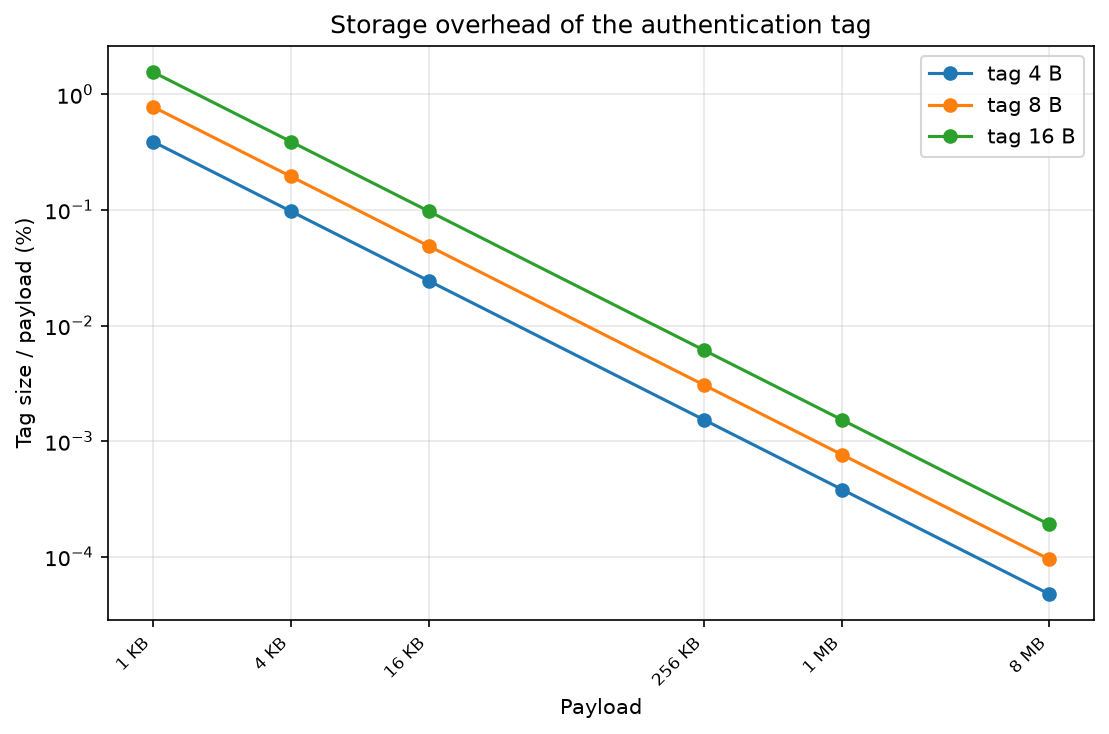

Data behind this chart, as committed beside it:
size_bytes, tag_bytes, overhead_pct
1024, 4, 0.3906
4096, 4, 0.0977
16384, 4, 0.0244
262144, 4, 0.0015
1048576, 4, 0.0004
8388608, 4, 0.0
1024, 8, 0.7812
4096, 8, 0.1953
16384, 8, 0.0488
262144, 8, 0.0031
1048576, 8, 0.0008
8388608, 8, 0.0001
1024, 16, 1.562
4096, 16, 0.3906
16384, 16, 0.0977
262144, 16, 0.0061
1048576, 16, 0.0015
8388608, 16, 0.0002
